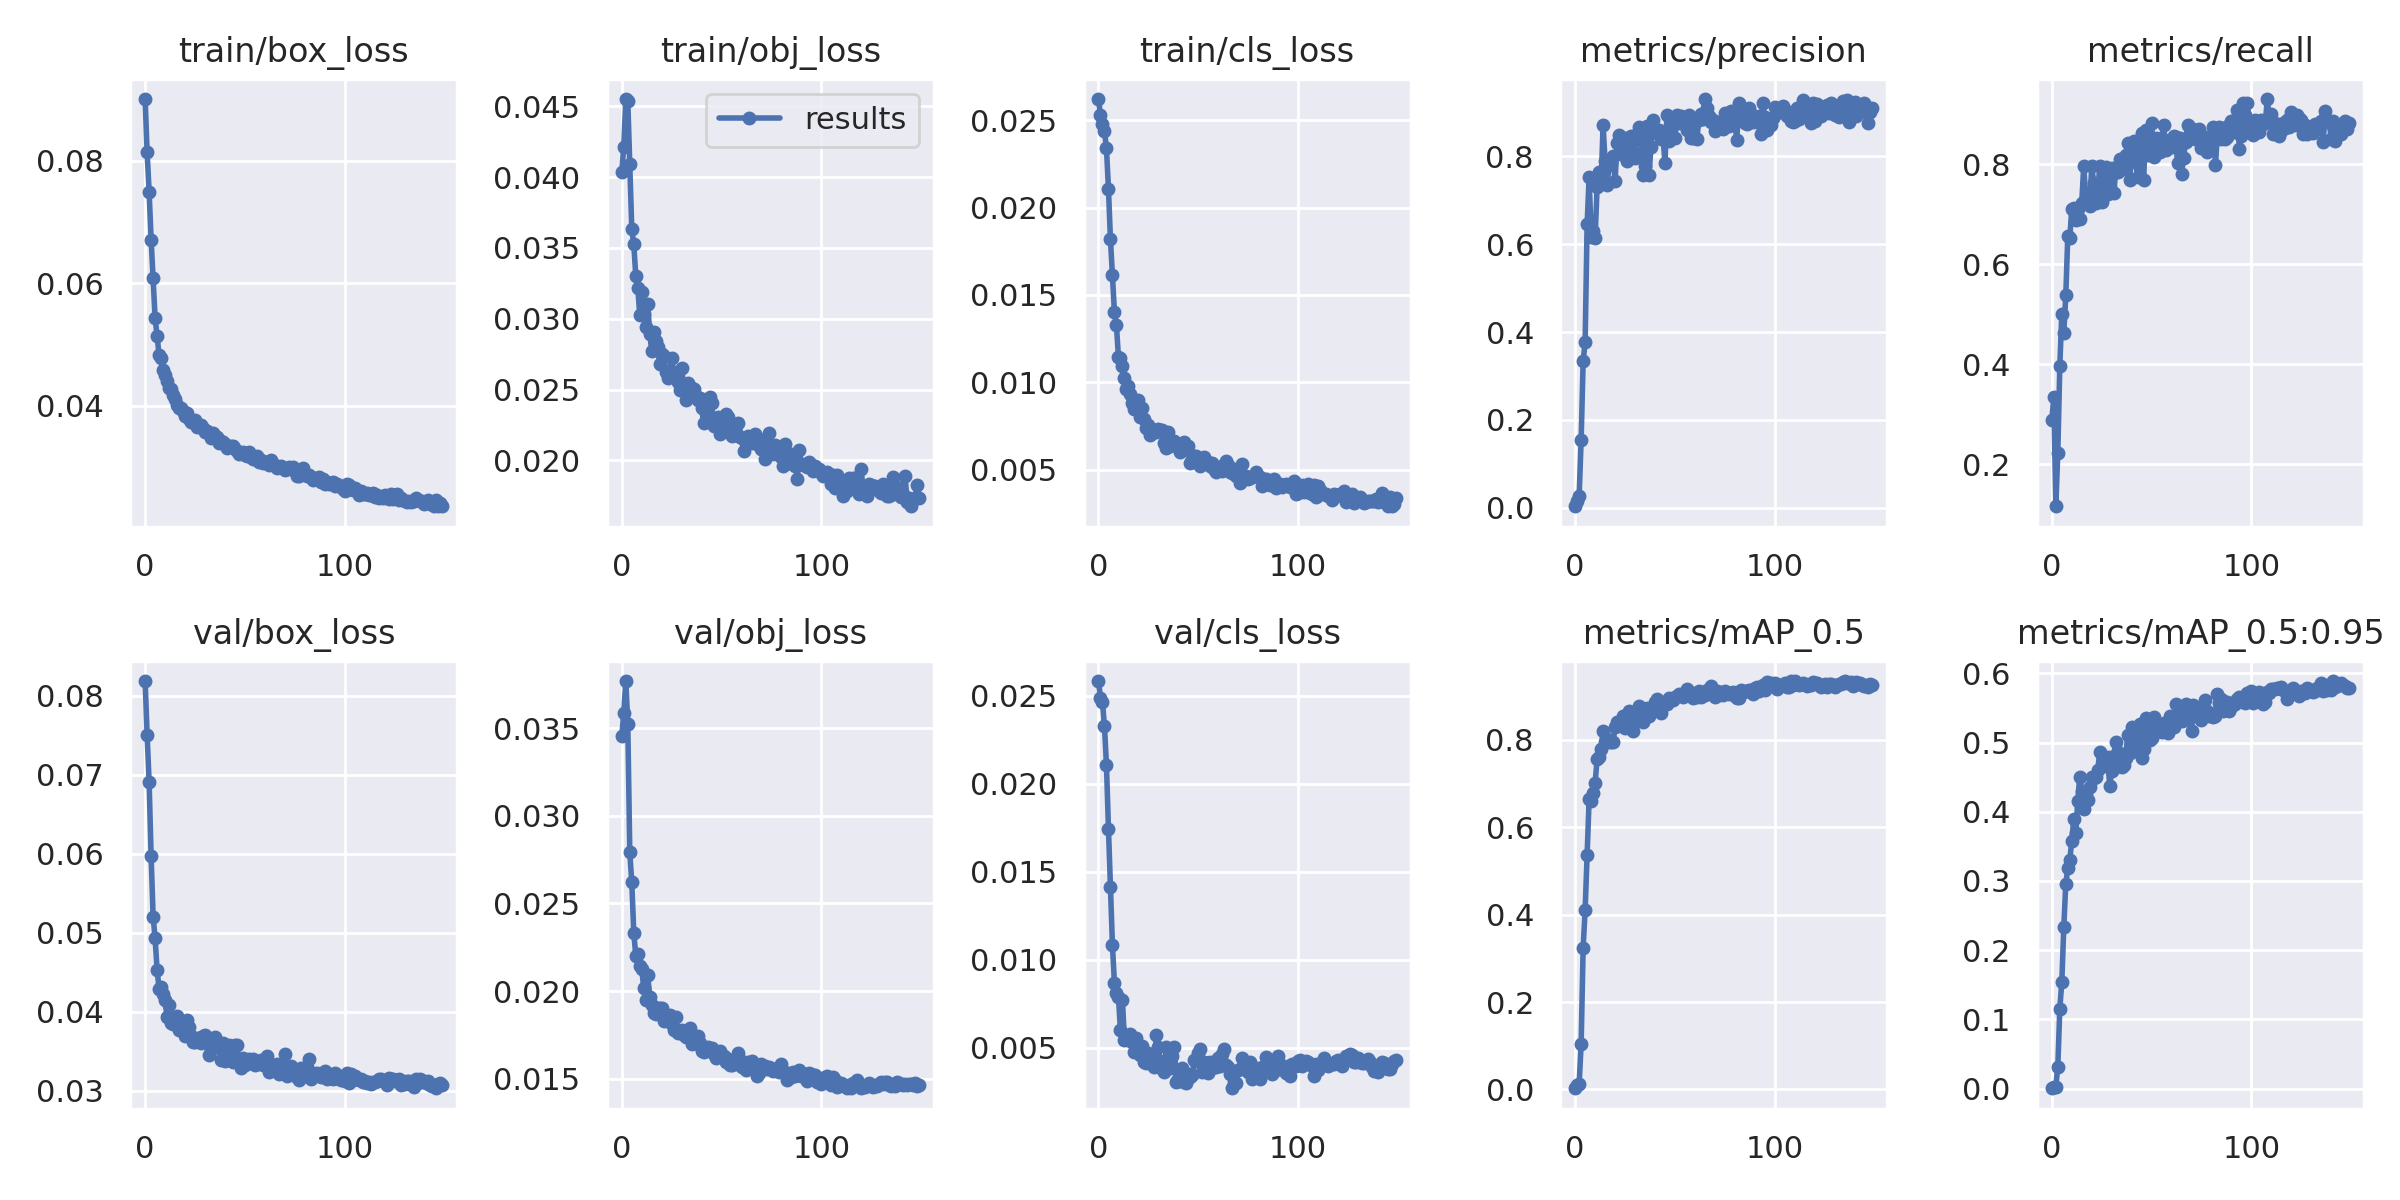

Values plotted in this chart, from the file beside it:
epoch, train/box_loss, train/obj_loss, train/cls_loss, metrics/precision, metrics/recall, metrics/mAP_0.5, metrics/mAP_0.5:0.95, val/box_loss, val/obj_loss, val/cls_loss, x/lr0, x/lr1, x/lr2
0, 0.0901, 0.04034, 0.02622, 0.003154, 0.2891, 0.002826, 0.0005286, 0.08189, 0.03453, 0.02582, 0.00243, 0.00243, 0.07813
1, 0.08141, 0.04215, 0.02533, 0.01484, 0.3334, 0.01027, 0.001862, 0.0751, 0.03588, 0.02488, 0.004869, 0.004869, 0.05617
2, 0.07495, 0.04551, 0.02477, 0.02705, 0.1156, 0.01225, 0.002966, 0.06908, 0.03768, 0.02464, 0.007307, 0.007307, 0.03421
3, 0.06711, 0.04539, 0.02441, 0.1544, 0.2232, 0.1035, 0.03172, 0.05971, 0.03525, 0.02325, 0.009741, 0.009741, 0.01224
4, 0.06077, 0.04092, 0.0234, 0.3334, 0.3966, 0.324, 0.1154, 0.05207, 0.02791, 0.02105, 0.009984, 0.009984, 0.009984
5, 0.05429, 0.03633, 0.02109, 0.3767, 0.5001, 0.41, 0.1541, 0.04933, 0.0262, 0.01744, 0.009984, 0.009984, 0.009984
6, 0.05139, 0.03528, 0.01818, 0.6452, 0.4629, 0.5371, 0.2334, 0.04532, 0.02334, 0.01414, 0.009975, 0.009975, 0.009975
7, 0.0482, 0.03302, 0.01613, 0.7538, 0.5381, 0.6642, 0.2963, 0.0429, 0.02201, 0.01081, 0.009964, 0.009964, 0.009964
8, 0.04782, 0.03221, 0.01402, 0.6165, 0.6572, 0.6592, 0.3181, 0.0432, 0.0221, 0.008666, 0.009952, 0.009952, 0.009952
9, 0.04577, 0.03026, 0.01325, 0.6294, 0.6521, 0.6784, 0.3306, 0.04227, 0.02145, 0.008112, 0.009937, 0.009937, 0.009937
10, 0.04502, 0.03191, 0.01144, 0.6143, 0.7117, 0.7007, 0.3584, 0.04152, 0.02125, 0.007906, 0.00992, 0.00992, 0.00992
11, 0.04408, 0.03036, 0.01137, 0.7307, 0.7134, 0.755, 0.3892, 0.03934, 0.02016, 0.005988, 0.009902, 0.009902, 0.009902
12, 0.04289, 0.02941, 0.01096, 0.7638, 0.6893, 0.7597, 0.3696, 0.04083, 0.01947, 0.007719, 0.009881, 0.009881, 0.009881
13, 0.04277, 0.03107, 0.01022, 0.7369, 0.7103, 0.7775, 0.4152, 0.03864, 0.02092, 0.005446, 0.009859, 0.009859, 0.009859
14, 0.04177, 0.02892, 0.009643, 0.8709, 0.6899, 0.8194, 0.4509, 0.03845, 0.01964, 0.005537, 0.009834, 0.009834, 0.009834
15, 0.04112, 0.02776, 0.00978, 0.7895, 0.7237, 0.7953, 0.4306, 0.03844, 0.01918, 0.005437, 0.009808, 0.009808, 0.009808
16, 0.04014, 0.02905, 0.00935, 0.7359, 0.7974, 0.8023, 0.4044, 0.03953, 0.01874, 0.005752, 0.00978, 0.00978, 0.00978
17, 0.03962, 0.02843, 0.008791, 0.7799, 0.7332, 0.795, 0.4261, 0.03766, 0.0187, 0.005343, 0.00975, 0.00975, 0.00975
18, 0.03964, 0.02803, 0.008481, 0.7841, 0.7284, 0.7948, 0.4167, 0.03885, 0.01902, 0.004766, 0.009718, 0.009718, 0.009718
19, 0.03907, 0.02681, 0.008904, 0.8001, 0.7163, 0.7941, 0.4363, 0.03784, 0.01901, 0.00557, 0.009684, 0.009684, 0.009684
20, 0.03827, 0.0275, 0.008966, 0.7442, 0.7964, 0.8278, 0.4509, 0.03689, 0.01901, 0.004995, 0.009648, 0.009648, 0.009648
21, 0.03874, 0.02738, 0.008031, 0.8318, 0.7625, 0.8414, 0.4484, 0.03902, 0.01827, 0.004608, 0.009611, 0.009611, 0.009611
22, 0.03784, 0.02626, 0.008529, 0.8496, 0.7231, 0.8403, 0.4501, 0.03809, 0.01842, 0.005075, 0.009572, 0.009572, 0.009572
23, 0.03733, 0.0258, 0.007915, 0.8176, 0.7399, 0.8307, 0.4604, 0.03693, 0.01831, 0.004169, 0.009531, 0.009531, 0.009531
24, 0.03731, 0.0263, 0.007391, 0.8027, 0.797, 0.8545, 0.4858, 0.03618, 0.01865, 0.004125, 0.009488, 0.009488, 0.009488
25, 0.03761, 0.02722, 0.007541, 0.8414, 0.7245, 0.8274, 0.4657, 0.03621, 0.01813, 0.004697, 0.009443, 0.009443, 0.009443
26, 0.03651, 0.02594, 0.006989, 0.7907, 0.7917, 0.8305, 0.473, 0.03664, 0.01777, 0.00422, 0.009397, 0.009397, 0.009397
27, 0.03668, 0.02624, 0.007334, 0.8306, 0.7955, 0.8647, 0.4665, 0.03666, 0.0185, 0.004563, 0.009349, 0.009349, 0.009349
28, 0.03684, 0.0255, 0.00717, 0.8473, 0.7404, 0.845, 0.4792, 0.03604, 0.01761, 0.003879, 0.0093, 0.0093, 0.0093
29, 0.0363, 0.025, 0.007149, 0.8104, 0.7556, 0.8197, 0.4372, 0.03694, 0.01775, 0.005721, 0.009248, 0.009248, 0.009248
30, 0.03569, 0.0265, 0.007306, 0.7967, 0.7919, 0.8478, 0.4593, 0.03706, 0.01781, 0.005036, 0.009195, 0.009195, 0.009195
31, 0.0359, 0.0253, 0.007226, 0.8523, 0.7419, 0.8461, 0.4813, 0.03645, 0.0175, 0.00427, 0.009141, 0.009141, 0.009141
32, 0.03546, 0.02423, 0.007251, 0.8662, 0.7843, 0.8779, 0.5009, 0.03449, 0.01736, 0.003817, 0.009084, 0.009084, 0.009084
33, 0.03469, 0.02547, 0.006532, 0.8514, 0.784, 0.8641, 0.4862, 0.03515, 0.01761, 0.003592, 0.009027, 0.009027, 0.009027
34, 0.03545, 0.02469, 0.006244, 0.7584, 0.8114, 0.8398, 0.4657, 0.03656, 0.01791, 0.005018, 0.008967, 0.008967, 0.008967
35, 0.03503, 0.02509, 0.007176, 0.778, 0.8104, 0.8506, 0.4644, 0.03681, 0.017, 0.00391, 0.008906, 0.008906, 0.008906
36, 0.03491, 0.02503, 0.006329, 0.8683, 0.7903, 0.8721, 0.4677, 0.0362, 0.01738, 0.003863, 0.008844, 0.008844, 0.008844
37, 0.03388, 0.02457, 0.006427, 0.758, 0.8188, 0.8547, 0.4782, 0.03564, 0.01702, 0.004545, 0.00878, 0.00878, 0.00878
38, 0.0342, 0.02425, 0.006626, 0.8218, 0.8427, 0.8703, 0.5107, 0.0339, 0.01744, 0.005041, 0.008715, 0.008715, 0.008715
39, 0.03397, 0.0244, 0.006458, 0.8836, 0.7683, 0.8727, 0.4849, 0.03601, 0.01701, 0.003062, 0.008648, 0.008648, 0.008648
40, 0.03372, 0.02369, 0.006277, 0.856, 0.818, 0.8858, 0.5223, 0.03381, 0.01658, 0.003212, 0.00858, 0.00858, 0.00858
41, 0.03311, 0.02264, 0.00603, 0.8543, 0.8468, 0.8925, 0.5203, 0.03466, 0.0165, 0.003106, 0.008511, 0.008511, 0.008511
42, 0.03327, 0.02374, 0.006132, 0.8605, 0.8049, 0.8784, 0.4875, 0.0358, 0.01663, 0.003833, 0.00844, 0.00844, 0.00844
43, 0.03338, 0.02336, 0.006561, 0.8402, 0.7752, 0.8604, 0.5, 0.03467, 0.01683, 0.003063, 0.008368, 0.008368, 0.008368
44, 0.03347, 0.02446, 0.006357, 0.8466, 0.829, 0.8845, 0.5274, 0.03369, 0.0167, 0.003016, 0.008295, 0.008295, 0.008295
45, 0.03292, 0.02406, 0.006346, 0.7856, 0.8634, 0.883, 0.4783, 0.03577, 0.01678, 0.003532, 0.008221, 0.008221, 0.008221
46, 0.03263, 0.02244, 0.005398, 0.8939, 0.7687, 0.8814, 0.4908, 0.03583, 0.01642, 0.003307, 0.008145, 0.008145, 0.008145
47, 0.03209, 0.02252, 0.005586, 0.8356, 0.8695, 0.8947, 0.5351, 0.03354, 0.01616, 0.003432, 0.008068, 0.008068, 0.008068
48, 0.0323, 0.02309, 0.00578, 0.8853, 0.8185, 0.891, 0.5271, 0.03288, 0.01642, 0.004296, 0.00799, 0.00799, 0.00799
49, 0.03237, 0.02186, 0.005752, 0.8718, 0.8429, 0.8918, 0.503, 0.03412, 0.01656, 0.00423, 0.007911, 0.007911, 0.007911
50, 0.03197, 0.0226, 0.005362, 0.8417, 0.8835, 0.8968, 0.5066, 0.03331, 0.01632, 0.004711, 0.007831, 0.007831, 0.007831
51, 0.03177, 0.0224, 0.005185, 0.8954, 0.8143, 0.8992, 0.5368, 0.0335, 0.01631, 0.004948, 0.00775, 0.00775, 0.00775
52, 0.03243, 0.02328, 0.005439, 0.8756, 0.8538, 0.905, 0.5167, 0.03398, 0.01597, 0.003624, 0.007668, 0.007668, 0.007668
53, 0.03167, 0.02307, 0.005713, 0.8911, 0.8422, 0.9032, 0.5272, 0.03354, 0.01612, 0.004214, 0.007585, 0.007585, 0.007585
54, 0.03127, 0.0223, 0.005373, 0.8753, 0.8253, 0.8981, 0.517, 0.03404, 0.01579, 0.003814, 0.007501, 0.007501, 0.007501
55, 0.03147, 0.02172, 0.005415, 0.8863, 0.8529, 0.9071, 0.5154, 0.03328, 0.01581, 0.00354, 0.007416, 0.007416, 0.007416
56, 0.03181, 0.02176, 0.00523, 0.8597, 0.8788, 0.9154, 0.5277, 0.03342, 0.0161, 0.004174, 0.00733, 0.00733, 0.00733
57, 0.03076, 0.02199, 0.005374, 0.8948, 0.8291, 0.9078, 0.5224, 0.0337, 0.01597, 0.003829, 0.007244, 0.007244, 0.007244
58, 0.03112, 0.02263, 0.005005, 0.8425, 0.8441, 0.9001, 0.5142, 0.03389, 0.01646, 0.004096, 0.007157, 0.007157, 0.007157
59, 0.03058, 0.02167, 0.004878, 0.8418, 0.8487, 0.8952, 0.538, 0.03325, 0.0158, 0.003914, 0.007069, 0.007069, 0.007069
... 90 more rows
